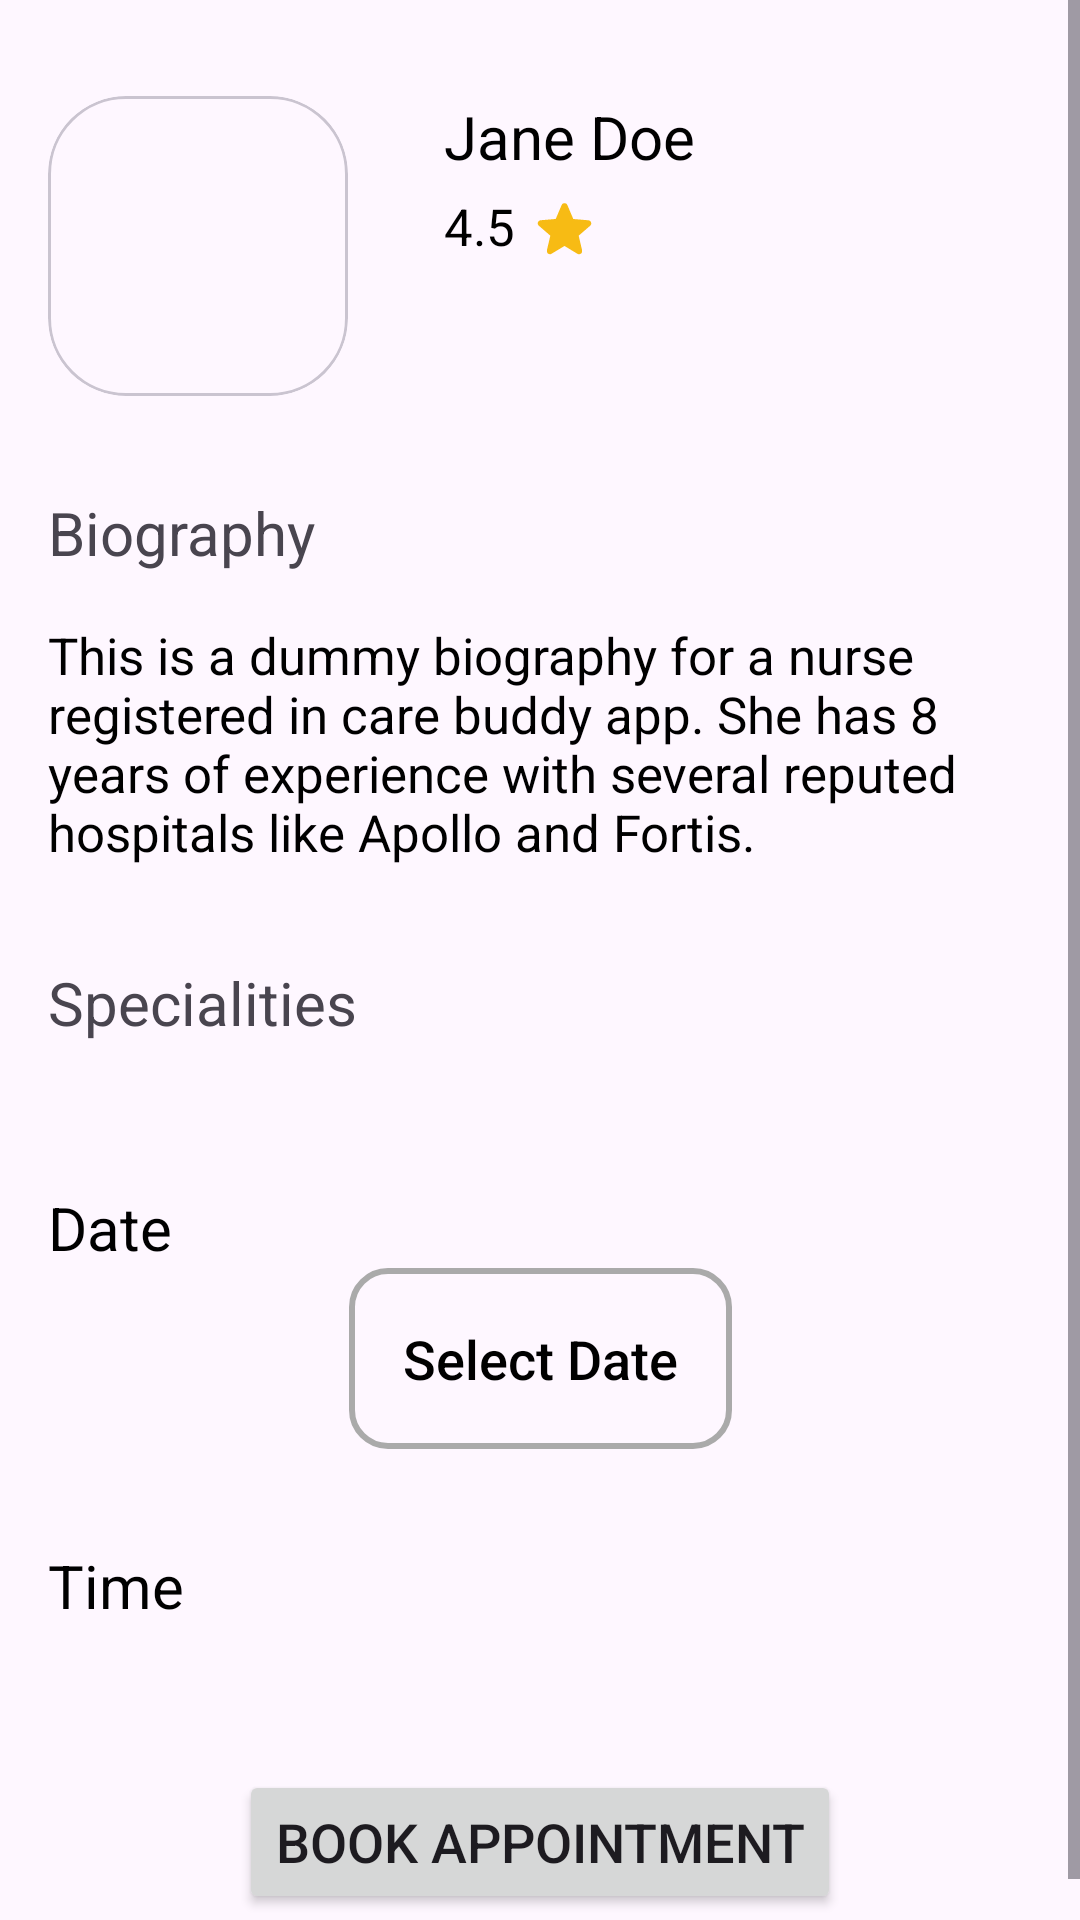

Layout XML and referenced resources for this Android screen:
<!-- AndroidManifest.xml: application theme Theme.CareBuddy -->
<!-- res/layout/fragment_detail.xml -->
<?xml version="1.0" encoding="utf-8"?>
<ScrollView xmlns:android="http://schemas.android.com/apk/res/android"
    xmlns:app="http://schemas.android.com/apk/res-auto"
    xmlns:tools="http://schemas.android.com/tools"
    android:layout_width="match_parent"
    android:layout_height="match_parent">

    <androidx.constraintlayout.widget.ConstraintLayout
        android:layout_width="match_parent"
        android:layout_height="wrap_content"
        tools:context=".ui.detail.DetailFrag"
        android:paddingBottom="16dp">


        <com.google.android.material.card.MaterialCardView
            android:id="@+id/cv_profile_pic"
            android:layout_width="100dp"
            android:layout_height="100dp"
            android:layout_marginStart="16dp"
            android:layout_marginTop="32dp"
            app:cardCornerRadius="26dp"
            app:layout_constraintStart_toStartOf="parent"
            app:layout_constraintTop_toTopOf="parent">

            <ImageView
                android:id="@+id/iv_profile_pic"
                android:layout_width="match_parent"
                android:layout_height="match_parent"
                android:src="@drawable/ic_launcher_background"
                tools:layout_editor_absoluteX="120dp"
                tools:layout_editor_absoluteY="118dp" />

        </com.google.android.material.card.MaterialCardView>

        <TextView
            android:id="@+id/tv_detail_name"
            android:layout_width="wrap_content"
            android:layout_height="wrap_content"
            android:layout_marginStart="32dp"
            android:text="Jane Doe"
            android:textColor="@color/black"
            android:textSize="20sp"
            app:layout_constraintStart_toEndOf="@id/cv_profile_pic"
            app:layout_constraintTop_toTopOf="@id/cv_profile_pic"
            tools:layout_editor_absoluteX="202dp"
            tools:layout_editor_absoluteY="131dp" />

        <TextView
            android:id="@+id/tv_rating"
            android:layout_width="wrap_content"
            android:layout_height="wrap_content"
            android:layout_marginStart="32dp"
            android:layout_marginTop="5dp"
            android:text="4.5"
            android:textColor="@color/black"
            android:textSize="17sp"
            app:layout_constraintStart_toEndOf="@id/cv_profile_pic"
            app:layout_constraintTop_toBottomOf="@id/tv_detail_name" />


        <ImageView
            android:id="@+id/iv_rating"
            android:layout_width="25dp"
            android:layout_height="25dp"
            android:layout_marginStart="4dp"
            android:layout_marginTop="5dp"
            app:layout_constraintStart_toEndOf="@id/tv_rating"
            app:layout_constraintTop_toBottomOf="@id/tv_detail_name"
            app:srcCompat="@drawable/ic_rating" />

        <TextView
            android:id="@+id/text_biography"
            android:layout_width="wrap_content"
            android:layout_height="wrap_content"
            android:layout_marginStart="16dp"
            android:layout_marginTop="32dp"
            android:text="Biography"
            android:textSize="20sp"
            app:layout_constraintStart_toStartOf="parent"
            app:layout_constraintTop_toBottomOf="@id/cv_profile_pic"
            tools:layout_editor_absoluteX="75dp"
            tools:layout_editor_absoluteY="238dp" />

        <TextView
            android:id="@+id/tv_biography_nurse"
            android:layout_width="match_parent"
            android:layout_height="wrap_content"
            android:layout_marginStart="16dp"
            android:layout_marginTop="16dp"
            android:layout_marginEnd="16dp"
            android:text="This is a dummy biography for a nurse registered in care buddy app. She has 8 years of experience with several reputed hospitals like Apollo and Fortis."
            android:textColor="@color/black"
            android:textSize="17sp"
            app:layout_constraintEnd_toEndOf="parent"
            app:layout_constraintStart_toStartOf="parent"
            app:layout_constraintTop_toBottomOf="@id/text_biography" />

        <TextView
            android:id="@+id/text_specialities"
            android:layout_width="wrap_content"
            android:layout_height="wrap_content"
            android:layout_marginStart="16dp"
            android:layout_marginTop="32dp"
            android:text="Specialities"
            android:textSize="20sp"
            app:layout_constraintStart_toStartOf="parent"
            app:layout_constraintTop_toBottomOf="@id/tv_biography_nurse"
            tools:layout_editor_absoluteX="75dp"
            tools:layout_editor_absoluteY="238dp" />

        <androidx.recyclerview.widget.RecyclerView
            android:id="@+id/rv_specialities_nurse"
            android:layout_width="match_parent"
            android:layout_height="wrap_content"
            android:layout_marginTop="16dp"
            app:layout_constraintEnd_toEndOf="parent"
            app:layout_constraintStart_toStartOf="parent"
            app:layout_constraintTop_toBottomOf="@id/text_specialities"
            tools:layout_editor_absoluteX="1dp"
            tools:layout_editor_absoluteY="397dp" />

        <TextView
            android:id="@+id/text_date"
            android:layout_width="wrap_content"
            android:layout_height="wrap_content"
            android:layout_marginStart="16dp"
            android:layout_marginTop="32dp"
            android:text="Date"
            android:textColor="@color/black"
            android:textSize="20sp"
            app:layout_constraintStart_toStartOf="parent"
            app:layout_constraintTop_toBottomOf="@id/rv_specialities_nurse"
            tools:layout_editor_absoluteX="75dp"
            tools:layout_editor_absoluteY="238dp" />


        <TextView
            android:id="@+id/tv_date"
            android:layout_width="wrap_content"
            android:layout_height="wrap_content"
            android:fontFamily="sans-serif-medium"
            android:text="Select Date"
            android:textColor="@color/black"
            android:textSize="18sp"
            android:clickable="true"
            android:padding="18dp"
            android:background="@drawable/bg_date_text_view"
            app:layout_constraintEnd_toEndOf="parent"
            app:layout_constraintStart_toStartOf="parent"
            app:layout_constraintTop_toBottomOf="@id/text_date" />


        <TextView
            android:id="@+id/text_time"
            android:layout_width="wrap_content"
            android:layout_height="wrap_content"
            android:layout_marginStart="16dp"
            android:layout_marginTop="32dp"
            android:text="Time"
            android:textColor="@color/black"
            android:textSize="20sp"
            app:layout_constraintStart_toStartOf="parent"
            app:layout_constraintTop_toBottomOf="@id/tv_date"
            tools:layout_editor_absoluteX="75dp"
            tools:layout_editor_absoluteY="238dp" />

        <androidx.recyclerview.widget.RecyclerView
            android:id="@+id/rv_time_detail"
            android:layout_width="match_parent"
            android:layout_height="wrap_content"
            android:layout_marginTop="16dp"
            app:layout_constraintEnd_toEndOf="parent"
            app:layout_constraintStart_toStartOf="parent"
            app:layout_constraintTop_toBottomOf="@id/text_time" />

        <Button
            android:id="@+id/btn_book_appointment"
            android:layout_width="wrap_content"
            android:layout_height="wrap_content"
            android:layout_marginTop="32dp"
            android:text="Book Appointment"
            android:textSize="18sp"
            app:layout_constraintEnd_toEndOf="parent"
            app:layout_constraintStart_toStartOf="parent"
            app:layout_constraintTop_toBottomOf="@id/rv_time_detail"
            tools:layout_editor_absoluteX="95dp"
            tools:layout_editor_absoluteY="204dp" />


    </androidx.constraintlayout.widget.ConstraintLayout>
</ScrollView>
<!-- resources referenced by this layout -->
<resources>
  <color name="black">#FF000000</color>
  <!-- drawable bg_date_text_view (drawable) -->
  <?xml version="1.0" encoding="utf-8"?>
  <shape xmlns:android="http://schemas.android.com/apk/res/android"
      android:shape="rectangle">
  
      <solid android:color="@android:color/transparent"/>
  
      <stroke
          android:width="2dp"
          android:color="@android:color/darker_gray"/>
  
      <corners
          android:radius="12dp"/>
  </shape>
  <!-- drawable ic_rating (drawable) -->
  <vector android:height="24dp" android:tint="#F7BB14"
      android:viewportHeight="24" android:viewportWidth="24"
      android:width="24dp" xmlns:android="http://schemas.android.com/apk/res/android">
      <path android:fillColor="@android:color/white" android:pathData="M12,17.27l4.15,2.51c0.76,0.46 1.69,-0.22 1.49,-1.08l-1.1,-4.72l3.67,-3.18c0.67,-0.58 0.31,-1.68 -0.57,-1.75l-4.83,-0.41l-1.89,-4.46c-0.34,-0.81 -1.5,-0.81 -1.84,0L9.19,8.63L4.36,9.04c-0.88,0.07 -1.24,1.17 -0.57,1.75l3.67,3.18l-1.1,4.72c-0.2,0.86 0.73,1.54 1.49,1.08L12,17.27z"/>
  </vector>
  <style name="Theme.CareBuddy" parent="Theme.Material3.DayNight">
          
          <item name="colorPrimary">@color/purple_500</item>
          <item name="colorPrimaryVariant">@color/purple_700</item>
          <item name="colorOnPrimary">@color/white</item>
          
          <item name="colorSecondary">@color/teal_200</item>
          <item name="colorSecondaryVariant">@color/teal_700</item>
          <item name="colorOnSecondary">@color/black</item>
          
          <item name="android:statusBarColor">?attr/colorPrimaryVariant</item>
          
  
  
      </style>
  <color name="purple_700">#FF3700B3</color>
  <color name="white">#FFFFFFFF</color>
  <color name="teal_200">#FF03DAC5</color>
  <color name="teal_700">#FF018786</color>
  <!-- not gathered from this repository: default colours our renderer supplied (Android Studio template values) -->
  <color name="purple_500">#FF6200EE</color>
</resources>
